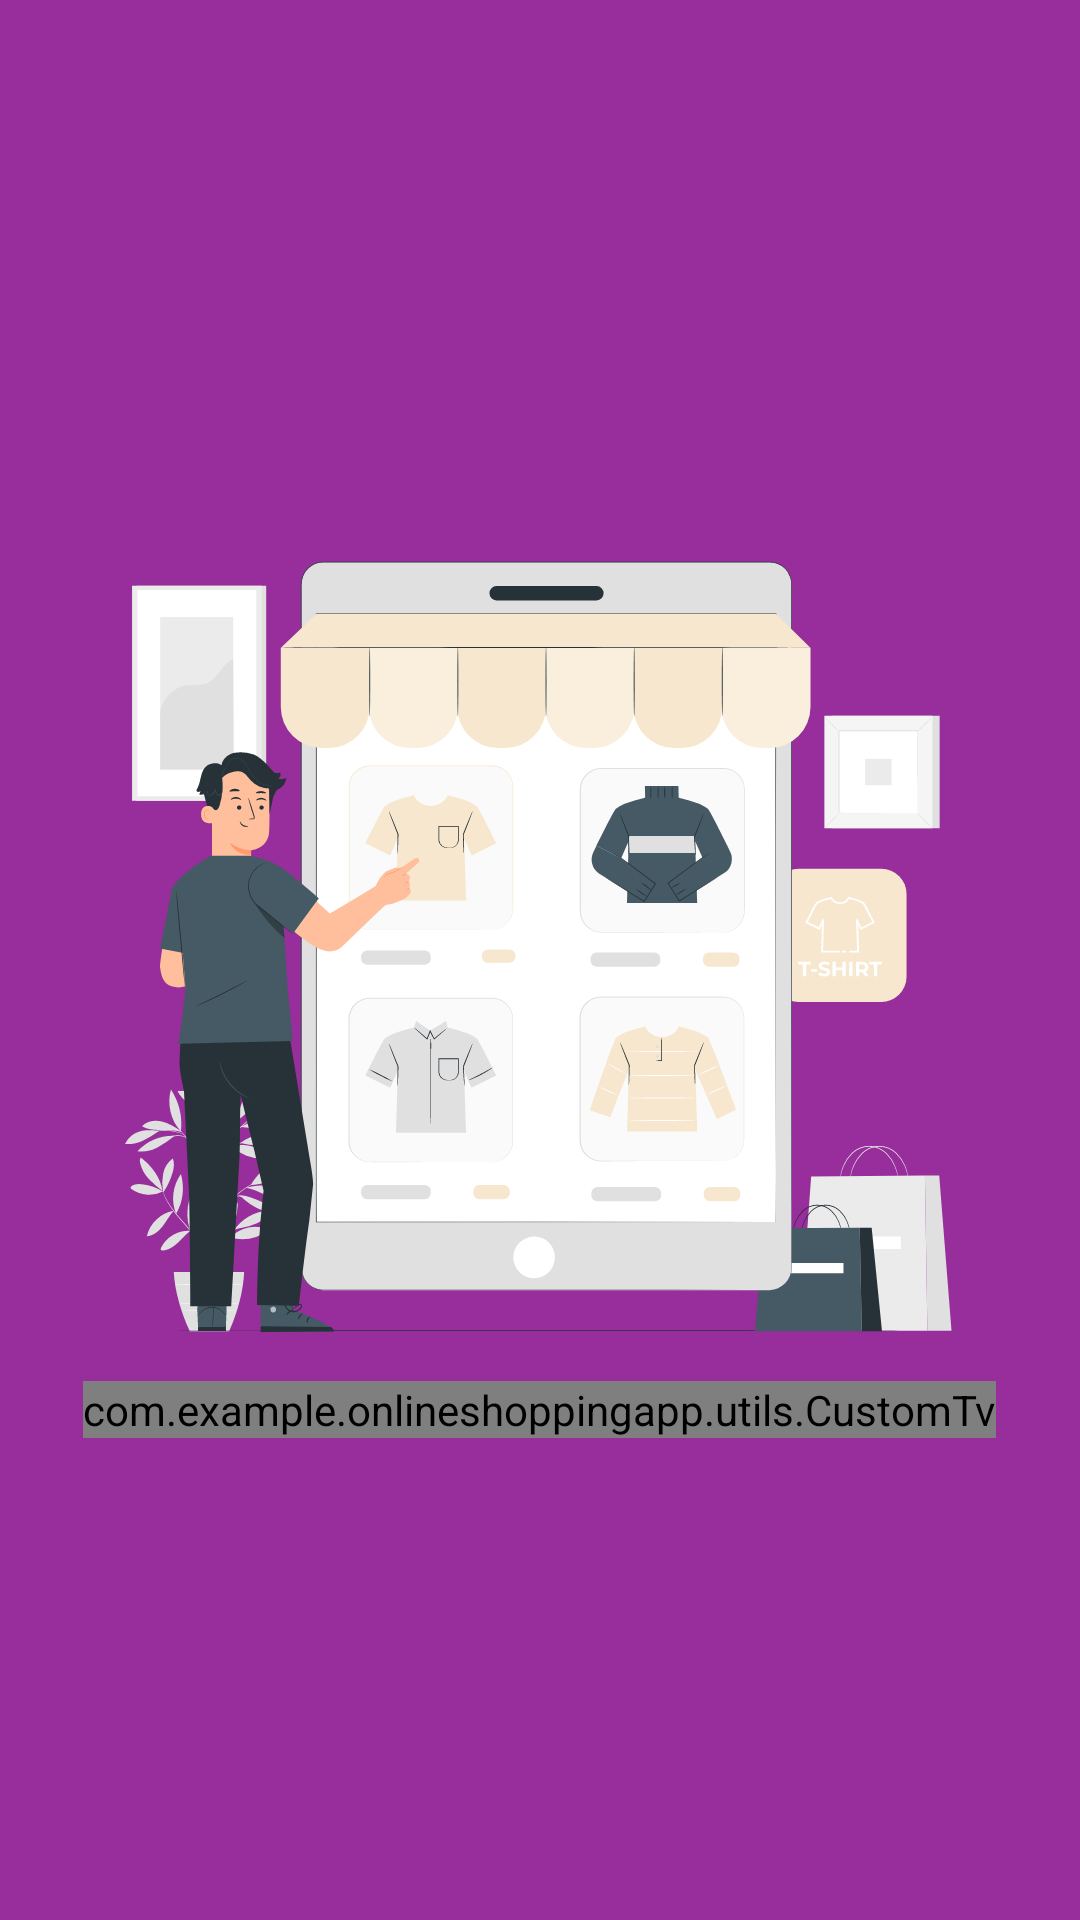

The Android layout XML behind this screen, and the referenced resources:
<!-- AndroidManifest.xml: application theme Theme.OnlineShoppingApp -->
<!-- res/layout/activity_splash_screen.xml -->
<?xml version="1.0" encoding="utf-8"?>
<androidx.constraintlayout.widget.ConstraintLayout xmlns:android="http://schemas.android.com/apk/res/android"
    xmlns:app="http://schemas.android.com/apk/res-auto"
    xmlns:tools="http://schemas.android.com/tools"
    android:layout_width="match_parent"
    android:layout_height="match_parent"
    android:background="@color/bgcolorlow"
    tools:context=".SplashScreenActivity">

    <LinearLayout
        android:id="@+id/linearLayout4"
        android:layout_width="0dp"
        android:layout_height="0dp"

        android:gravity="center"
        android:orientation="vertical"
        app:layout_constraintBottom_toBottomOf="parent"
        app:layout_constraintEnd_toEndOf="parent"
        app:layout_constraintStart_toStartOf="parent"
        app:layout_constraintTop_toTopOf="parent">

        <ImageView


            android:id="@+id/imageView"
            android:layout_width="@dimen/imageheight"
            android:layout_height="@dimen/imageheight"
            android:src="@drawable/niche_service_marketplace_pana"
            app:layout_constraintEnd_toEndOf="parent"

            app:layout_constraintStart_toStartOf="parent" />

        <com.example.onlineshoppingapp.utils.CustomTv
            android:id="@+id/tv_app_name"
            android:layout_width="wrap_content"
            android:layout_height="wrap_content"
            android:text="@string/otakustore"
            android:textColor="@color/white"
            android:textSize="@dimen/splash_text_size"
            app:layout_constraintBottom_toBottomOf="parent"
            app:layout_constraintEnd_toEndOf="parent"
            app:layout_constraintStart_toStartOf="parent"
            app:layout_constraintTop_toBottomOf="@+id/imageView" />
    </LinearLayout>


</androidx.constraintlayout.widget.ConstraintLayout>
<!-- resources referenced by this layout -->
<resources>
  <color name="bgcolorlow">#DD870F8C</color>
  <color name="white">#FFFFFFFF</color>
  <dimen name="imageheight">300dp</dimen>
  <dimen name="splash_text_size">30sp</dimen>
  <!-- drawable niche_service_marketplace_pana: vector/xml drawable (drawable, 60697 chars, omitted) -->
  <string name="otakustore">Otaku Store</string>
  <style name="Theme.OnlineShoppingApp" parent="Base.Theme.OnlineShoppingApp" />
  <style name="Base.Theme.OnlineShoppingApp" parent="Theme.Material3.DayNight.NoActionBar">
          
          
      </style>
</resources>
